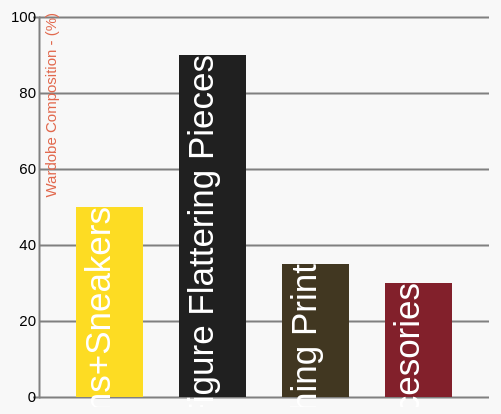
D3 v4 page, settled after 480 driven frames (8 s of simulated time); the page loaded 1 data file(s).


// ── javascript/gallery.js
function openModal() {
  document.getElementById('myModal').style.display = "block";
}

// Close the Modal
function closeModal() {
  document.getElementById('myModal').style.display = "none";
}

var slideIndex = 1;
showSlides(slideIndex);

// Next/previous controls
function plusSlides(n) {
  showSlides(slideIndex += n);
}

// Thumbnail image controls
function currentSlide(n) {
  showSlides(slideIndex = n);
}

function showSlides(n) {
  var i;
  var slides = document.getElementsByClassName("mySlides");
  var dots = document.getElementsByClassName("demo");
  
  if (n > slides.length) {slideIndex = 1}
  if (n < 1) {slideIndex = slides.length}
  for (i = 0; i < slides.length; i++) {
    slides[i].style.display = "none";
  }
  for (i = 0; i < dots.length; i++) {
    dots[i].className = dots[i].className.replace(" active", "");
  }
  slides[slideIndex-1].style.display = "block";
  dots[slideIndex-1].className += " active";
  
}
// ── javascript/report.js
var svg = d3.select("svg"),
  margin = { top: 10, right: 10, bottom: 10, left: 40 },
  width = +svg.attr("width") - margin.left - margin.right,
  height = +svg.attr("height") - margin.top - margin.bottom;

var tooltip = d3
  .select("body")
  .append("div")
  .attr("class", "toolTip");

var x = d3
    .scaleBand()
    .rangeRound([0, width])
    .padding(0.35),
  y = d3.scaleLinear().rangeRound([height, 0]);

var colours = d3
  .scaleOrdinal()
  .range(["#fddc23", "#202020", "#413721", "#82202b"]);

var g = svg
  .append("g")
  .attr("transform", "translate(" + margin.left + "," + margin.top + ")");

d3.json("report.json", function(error, data) {
  if (error) throw error;

  x.domain(
    data.map(function(d) {
      return d.pieces;
    })
  );
  y.domain([0, 100]);

  g.append("g")
    .attr("class", "axis axis--x")
    .attr("transform", "translate(0," + height + ")");
  // .call(d3.axisBottom(x));

  g.append("g")
    .attr("class", "axis axis--y")
    .call(
      d3
        .axisLeft(y)
        .ticks(4)
        .tickFormat(function(d) {
          return parseInt(d / 1);
        })
        .tickSizeInner([-width])
    )
    .append("text")
    .attr("transform", "rotate(-90)")
    .attr("y", 6)
    .attr("dx", 4)
    .attr("dy", "0.71em")
    .attr("text-anchor", "end")
    .attr("fill", "#E1694E")
    .text("Wardobe Composition - (%)");

  g.selectAll(".bar")
    .data(data)
    .enter()
    .append("rect")
    .attr("x", function(d) {
      return x(d.pieces);
    })
    .attr("y", function(d) {
      return y(d.value);
    })
    .attr("width", x.bandwidth())
    .attr("height", function(d) {
      return height - y(d.value);
    })
    .attr("fill", function(d) {
      return colours(d.pieces);
    })
    .on("click", function(d) {
      tooltip
        .style("left", d3.event.pageX - 50 + "px")
        .style("top", d3.event.pageY - 70 + "px")
        .style("display", "inline-block")
        .html(d.pieces + "<br>" + d.value + "%");
    })
    .on("mouseout", function(d) {
      tooltip.style("display", "none");
    });

  g.selectAll(".bar")
    .data(data)
    .enter()
    .append("text")
    .attr("class", "barLabel")
    .style("text-anchor", "end")
    .style("fill", "white")
    .attr("transform", function(d) {
      var xText = x(d.pieces) + x.bandwidth() / 2;
      var yText = y(d.value);
      return "translate(" + xText + "," + yText + ") rotate(-90)";
    })
    .text(function(d) {
      return d.pieces;
    });
});


### data: report.json
[
 {
  "pieces": "Jeans+Sneakers",
  "value": 50
 },
 {
  "pieces": "Figure Flattering Pieces",
  "value": 90
 },
 {
  "pieces": "Eye-catching Print",
  "value": 35
 },
 {
  "pieces": "Vintage Accesories",
  "value": 30
 }
]